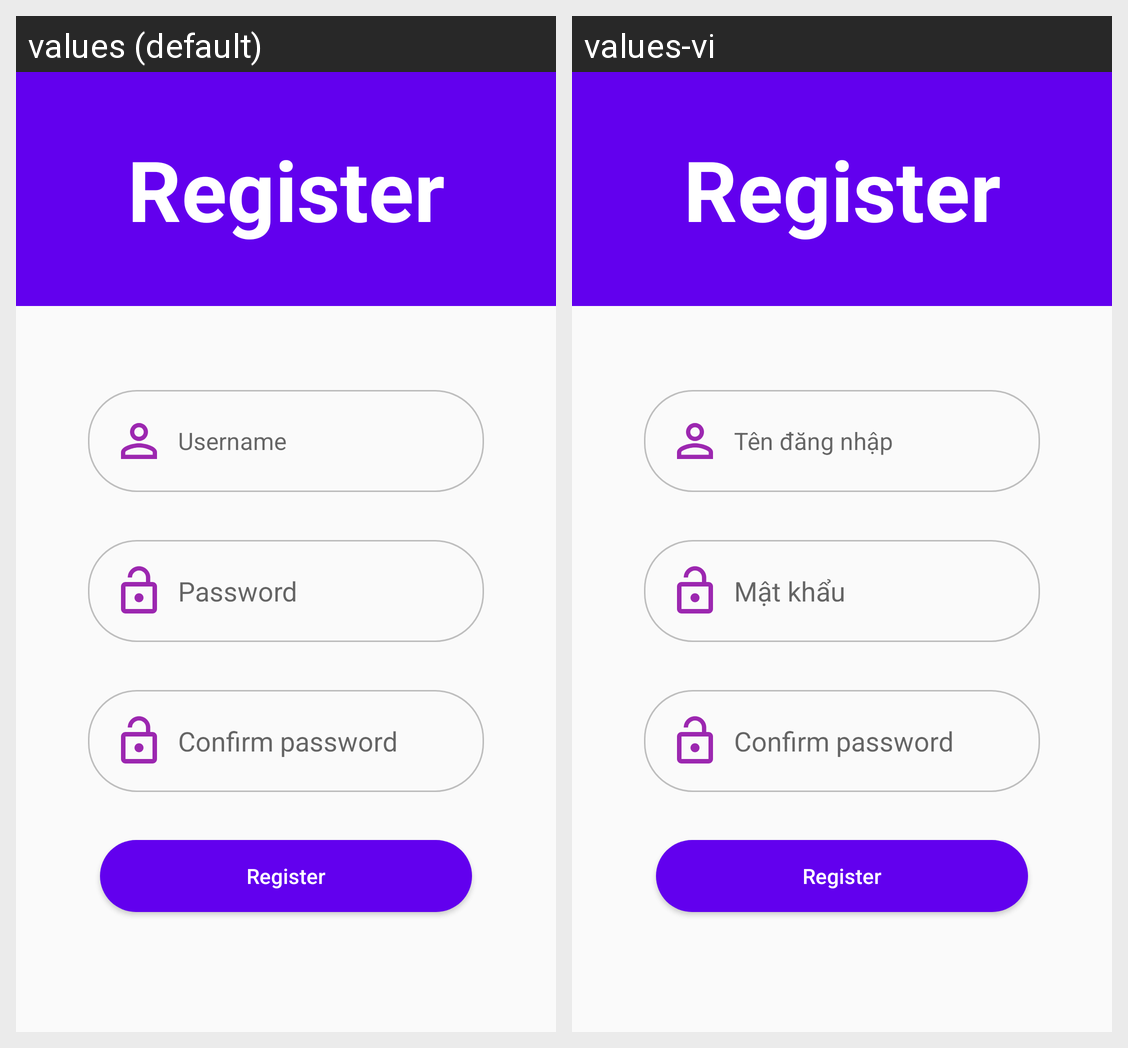

The same Android screen rendered under two of its app's locales, left to right. List the strings drawn on it with the default value and each locale's translation.
Android screen res/layout/activity_register.xml rendered under 2 locales, left to right: values (default), values-vi. Device: Nexus 5 (rendered at 1080×1920; each locale shown at half size, 540×960, under a caption strip naming it); theme AppTheme.
Strings drawn on this screen, with the default value and each locale's value (text and hints the layout hard-codes, and strings that could not be matched under every locale, appear in the picture but are not listed):

Register
  values: Register
  values-vi: Register  [not translated; the default value is used]

Username
  values: Username
  values-vi: Tên đăng nhập

Password
  values: Password
  values-vi: Mật khẩu

ConfirmPassword
  values: Confirm password
  values-vi: Confirm password  [not translated; the default value is used]
